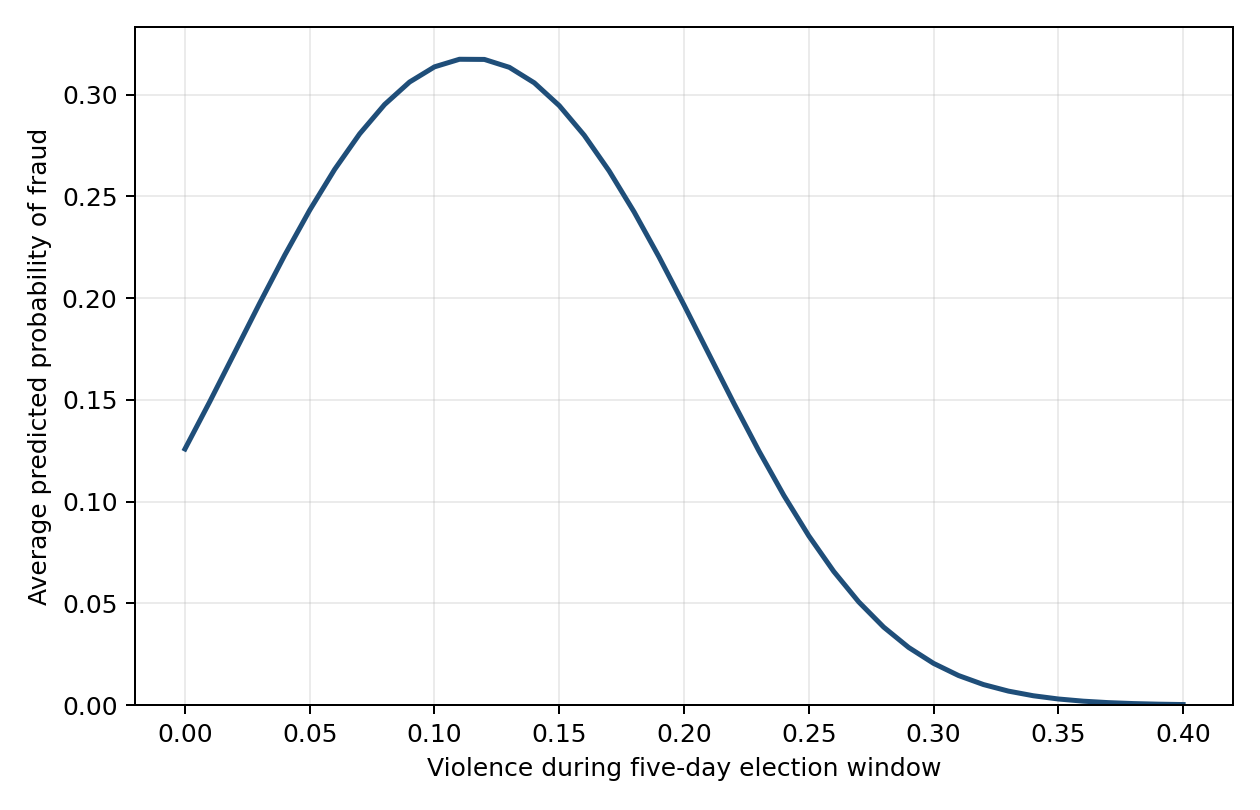

The table this chart was drawn from, first rows:
violence_election, mean_predicted_fraud_probability
0.0, 0.1259
0.01, 0.1493
0.02, 0.1735
0.03, 0.1977
0.04, 0.2212
0.05, 0.2433
0.06, 0.2633
0.07, 0.2808
0.08, 0.2952
0.09, 0.3062
0.1, 0.3137
0.11, 0.3174
0.12, 0.3174
0.13, 0.3135
0.14, 0.3058
0.15, 0.2946
0.16, 0.2801
0.17, 0.2625
0.18, 0.2424
0.19, 0.2202
0.2, 0.1967
0.21, 0.1724
0.22, 0.1483
0.23, 0.1249
0.24, 0.1031
0.25, 0.08319
0.26, 0.06569
0.27, 0.05074
0.28, 0.03834
0.29, 0.02834
0.3, 0.02051
0.31, 0.01454
0.32, 0.0101
0.33, 0.006874
0.34, 0.004588
0.35, 0.003004
0.36, 0.001929
0.37, 0.001216
0.38, 0.000752
0.39, 0.0004565
0.4, 0.000272
